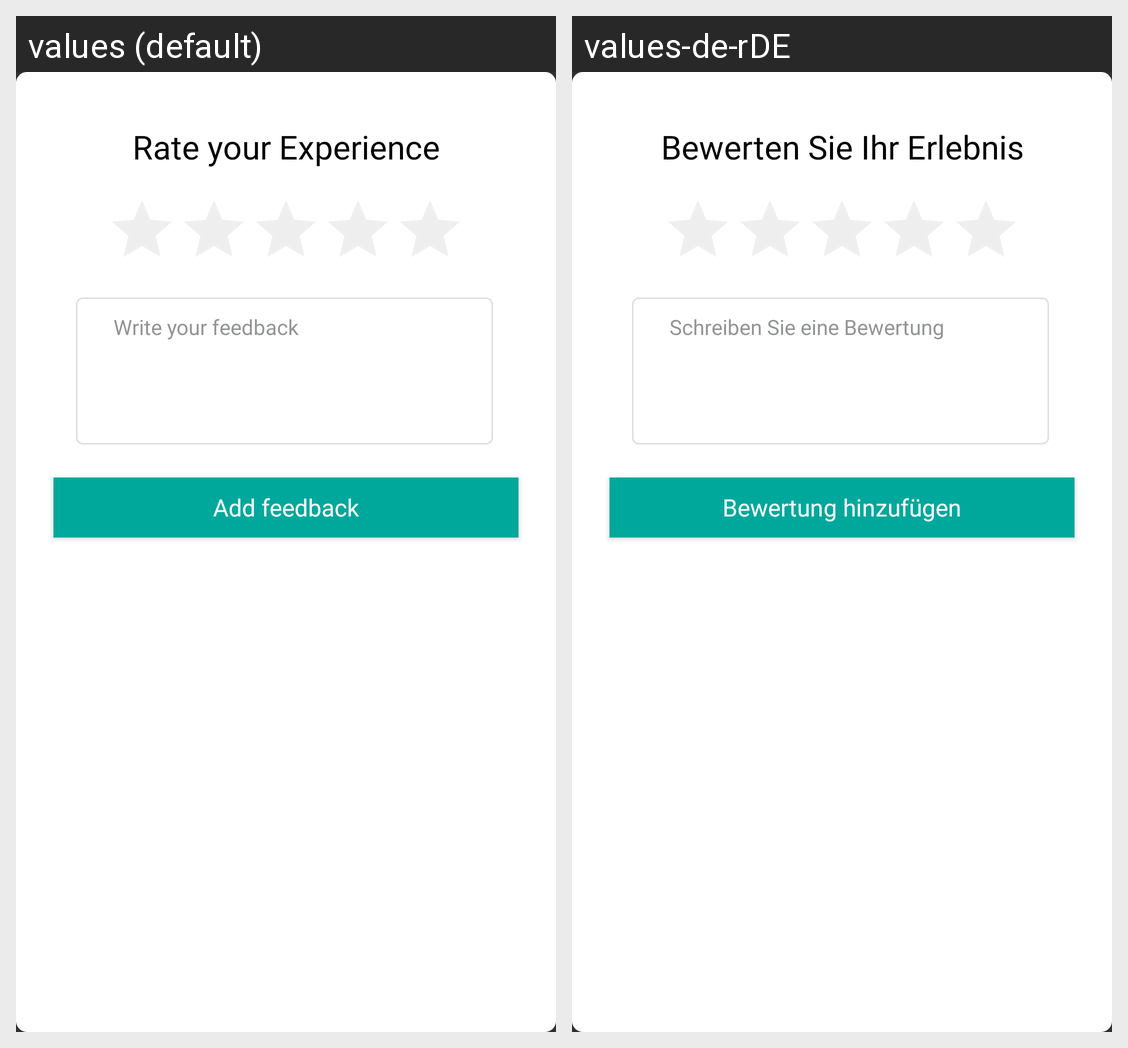

This grid shows one Android layout under two languages. Give, for every string resource on the screen, its name, the default text and each shown locale's text.
Android screen res/layout/rating_dialog.xml rendered under 2 locales, left to right: values (default), values-de-rDE. Device: Nexus 5 (rendered at 1080×1920; each locale shown at half size, 540×960, under a caption strip naming it); theme AppTheme.
Strings drawn on this screen, with the default value and each locale's value (text and hints the layout hard-codes, and strings that could not be matched under every locale, appear in the picture but are not listed):

rate_your_experience
  values: Rate your Experience
  values-de-rDE: Bewerten Sie Ihr Erlebnis

write_your_feedbak
  values: Write your feedback
  values-de-rDE: Schreiben Sie eine Bewertung

add_feedback
  values: Add feedback
  values-de-rDE: Bewertung hinzufügen
